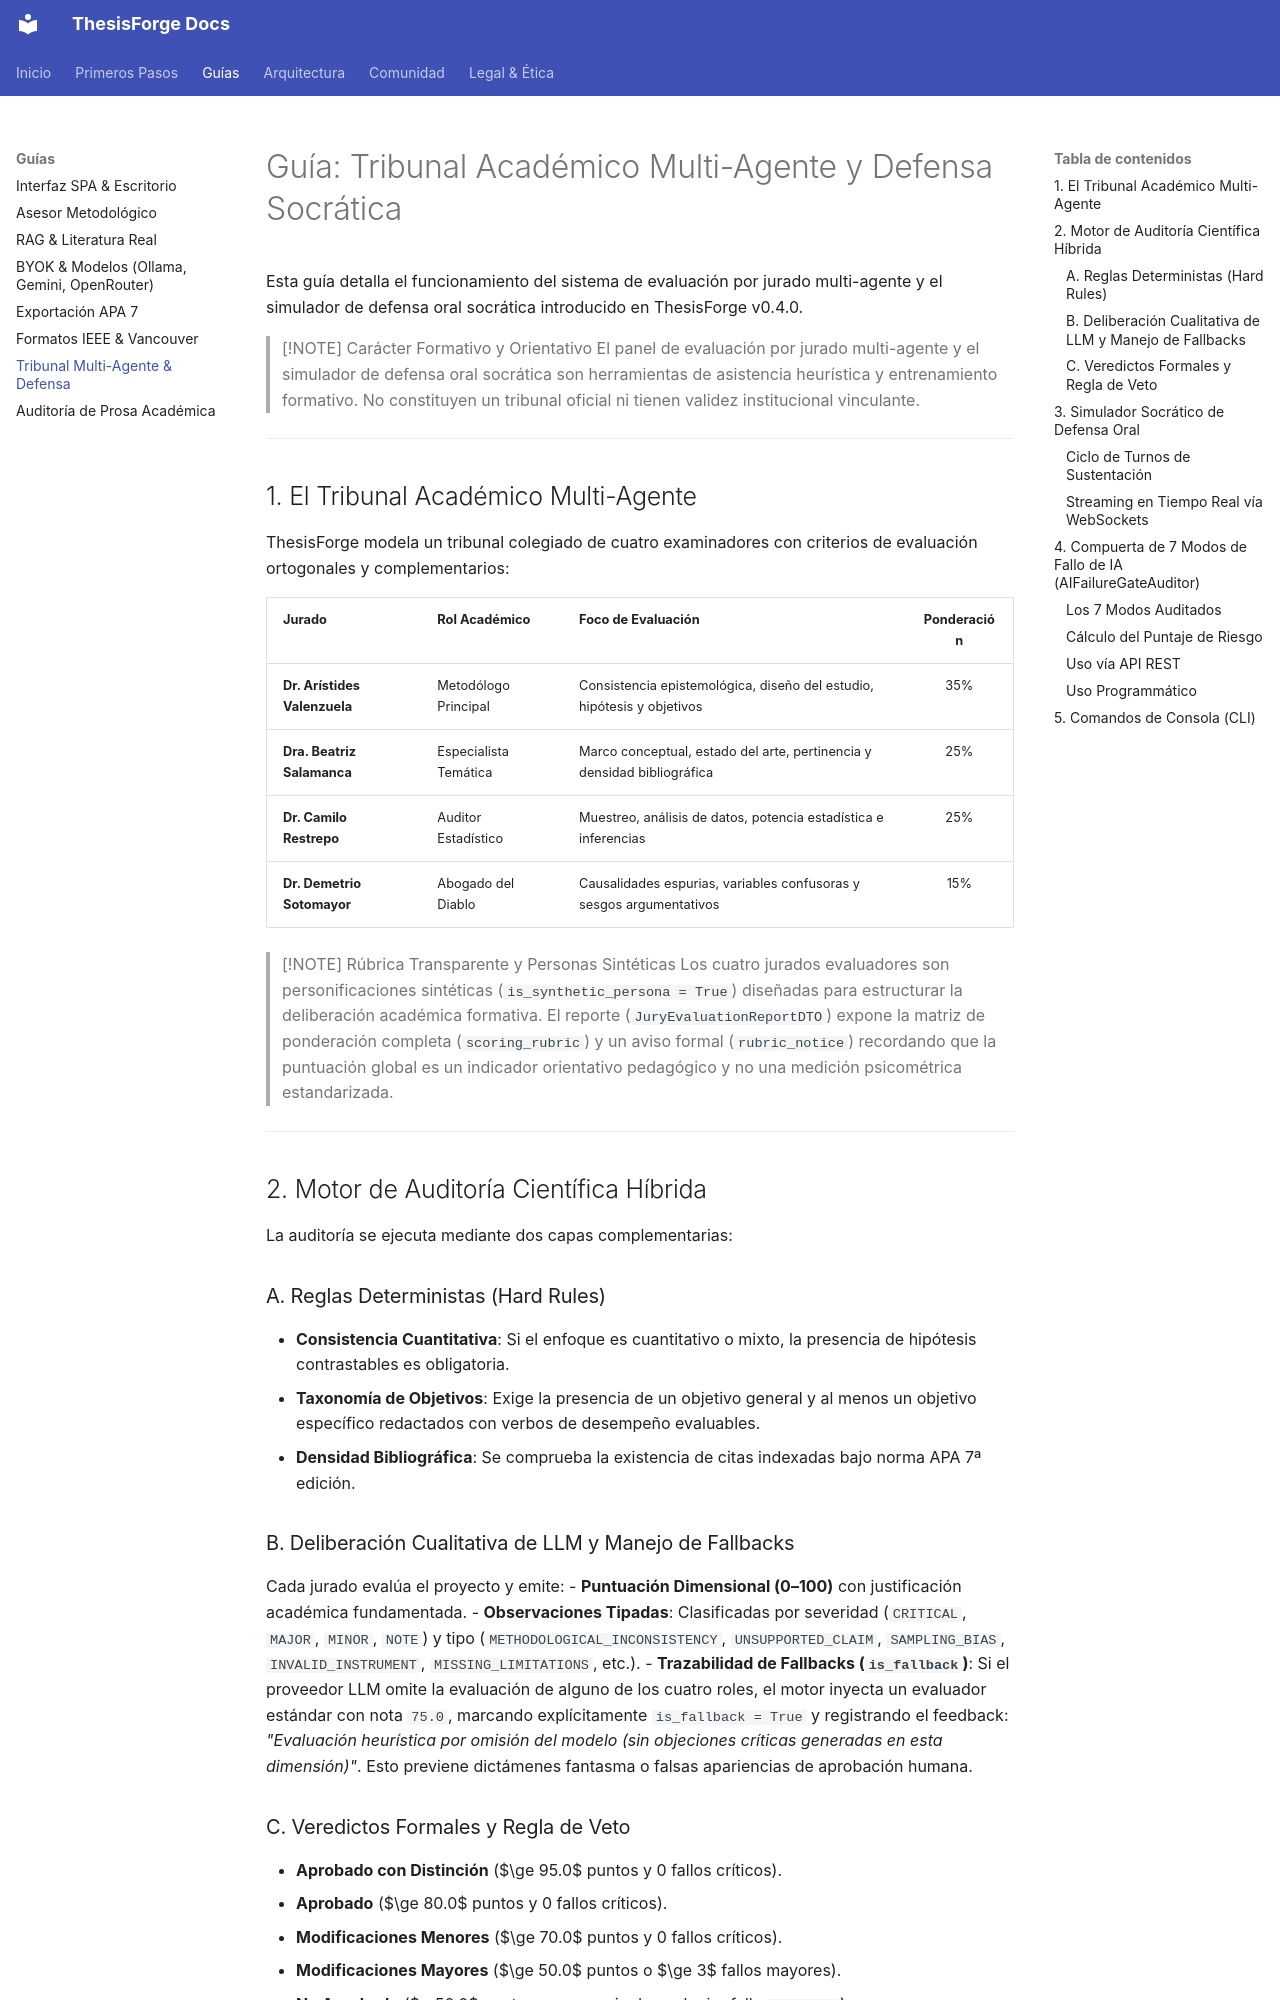

repository: oscarbol09/thesisforge · page: guides/jury-and-defense/index.html · generator: mkdocs

# Guía: Tribunal Académico Multi-Agente y Defensa Socrática

Esta guía detalla el funcionamiento del sistema de evaluación por jurado multi-agente y el simulador de defensa oral socrática introducido en ThesisForge v0.4.0.

> [!NOTE] Carácter Formativo y Orientativo
> El panel de evaluación por jurado multi-agente y el simulador de defensa oral socrática son herramientas de asistencia heurística y entrenamiento formativo. No constituyen un tribunal oficial ni tienen validez institucional vinculante.

---

## 1. El Tribunal Académico Multi-Agente

ThesisForge modela un tribunal colegiado de cuatro examinadores con criterios de evaluación ortogonales y complementarios:

| Jurado | Rol Académico | Foco de Evaluación | Ponderación |
| :--- | :--- | :--- | :---: |
| **Dr. Arístides Valenzuela** | Metodólogo Principal | Consistencia epistemológica, diseño del estudio, hipótesis y objetivos | 35% |
| **Dra. Beatriz Salamanca** | Especialista Temática | Marco conceptual, estado del arte, pertinencia y densidad bibliográfica | 25% |
| **Dr. Camilo Restrepo** | Auditor Estadístico | Muestreo, análisis de datos, potencia estadística e inferencias | 25% |
| **Dr. Demetrio Sotomayor** | Abogado del Diablo | Causalidades espurias, variables confusoras y sesgos argumentativos | 15% |

> [!NOTE] Rúbrica Transparente y Personas Sintéticas
> Los cuatro jurados evaluadores son personificaciones sintéticas (`is_synthetic_persona = True`) diseñadas para estructurar la deliberación académica formativa. El reporte (`JuryEvaluationReportDTO`) expone la matriz de ponderación completa (`scoring_rubric`) y un aviso formal (`rubric_notice`) recordando que la puntuación global es un indicador orientativo pedagógico y no una medición psicométrica estandarizada.

---

## 2. Motor de Auditoría Científica Híbrida

La auditoría se ejecuta mediante dos capas complementarias:

### A. Reglas Deterministas (Hard Rules)
- **Consistencia Cuantitativa**: Si el enfoque es cuantitativo o mixto, la presencia de hipótesis contrastables es obligatoria.
- **Taxonomía de Objetivos**: Exige la presencia de un objetivo general y al menos un objetivo específico redactados con verbos de desempeño evaluables.
- **Densidad Bibliográfica**: Se comprueba la existencia de citas indexadas bajo norma APA 7ª edición.
